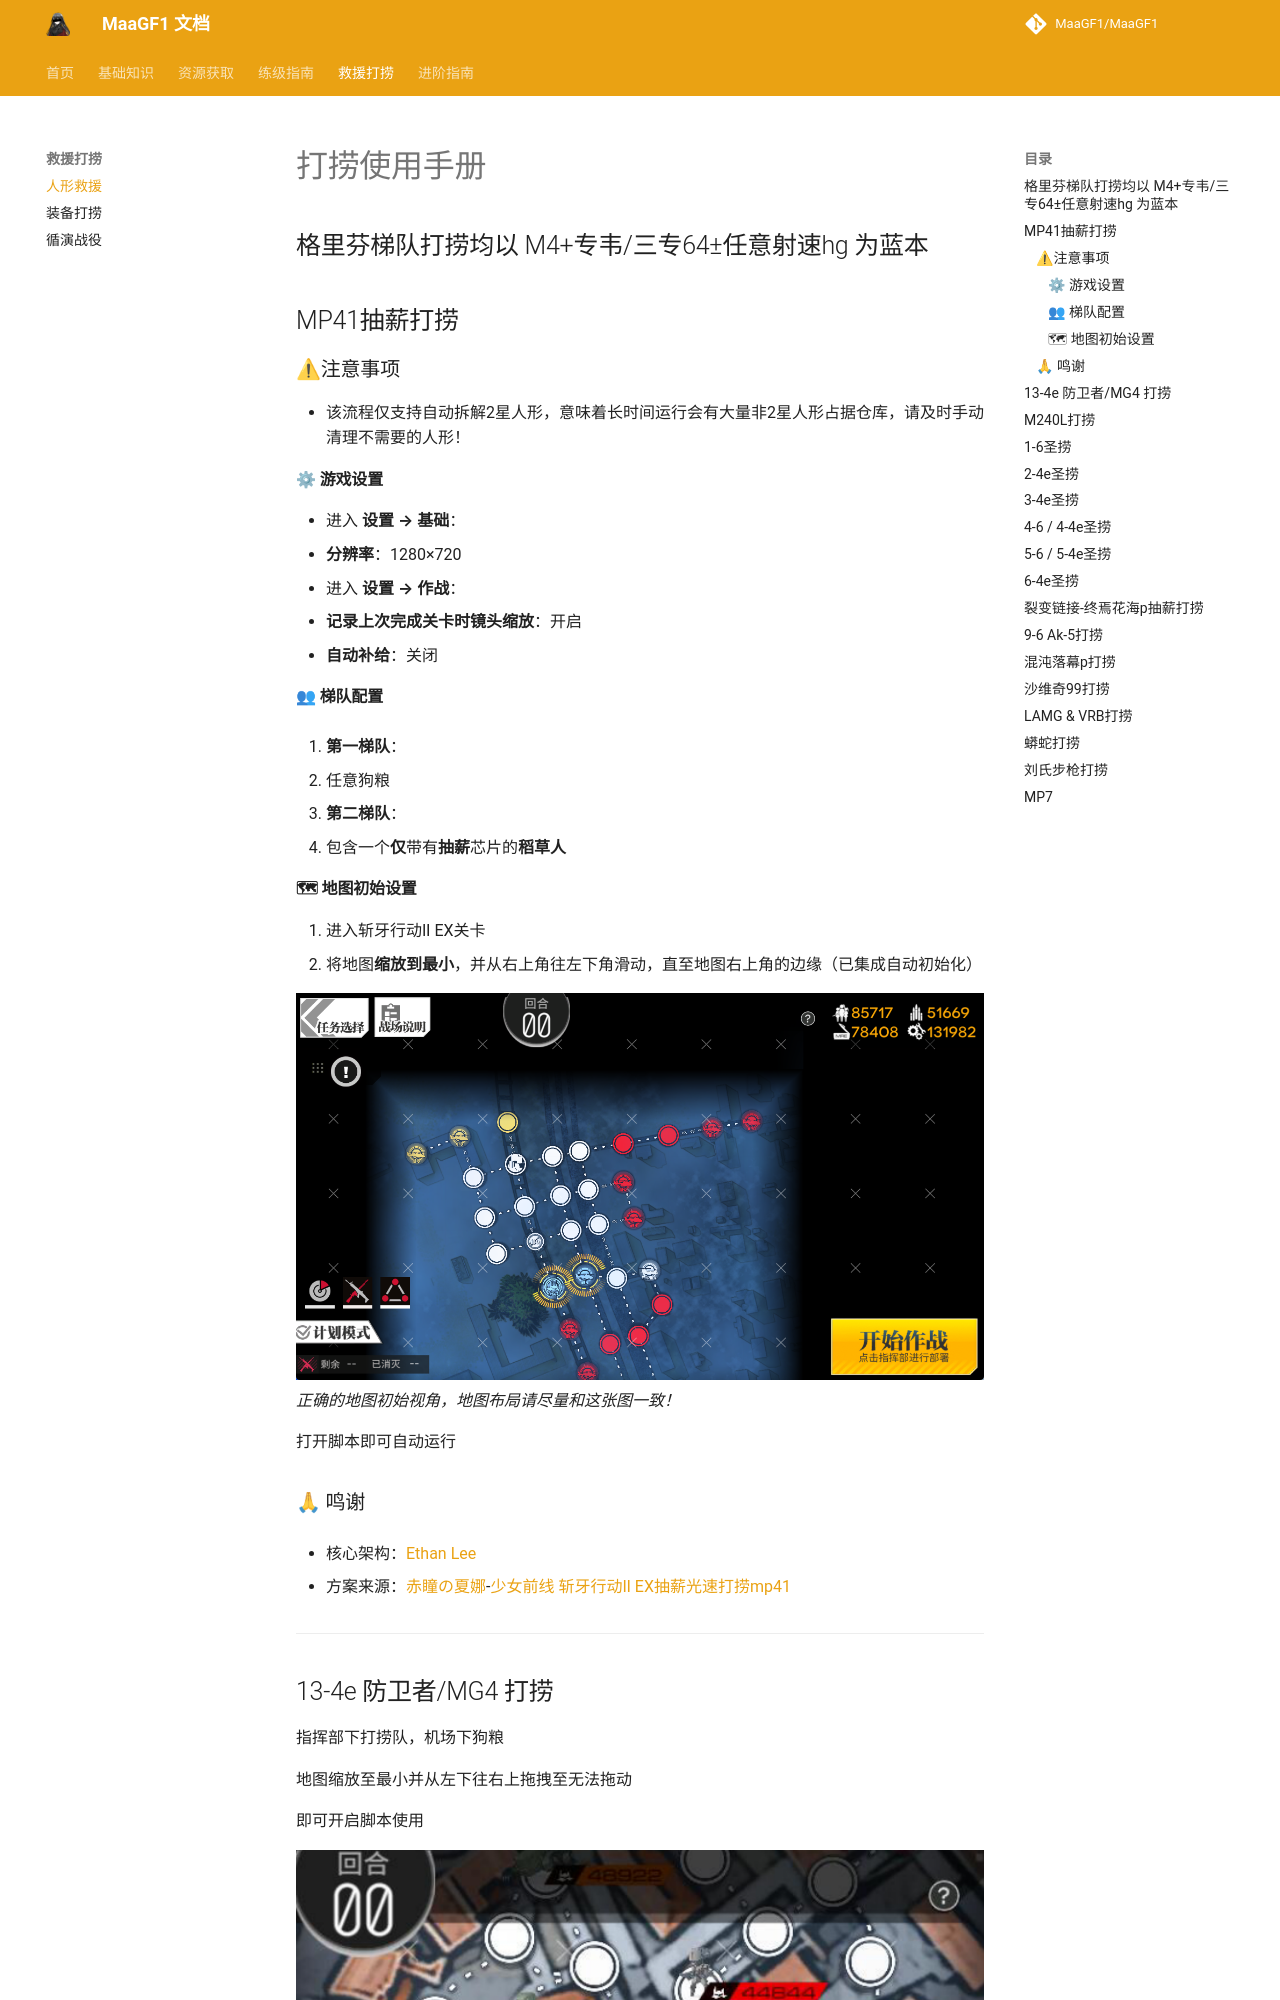

repository: MaaGF1/docs · page: tutorial/rescue/人形救援/index.html · generator: mkdocs


<!-- markdownlint-disable MD033 MD041 -->
# 打捞使用手册

## 格里芬梯队打捞均以 M4+专韦/三专64±任意射速hg 为蓝本

## MP41抽薪打捞

### ⚠注意事项

- 该流程仅支持自动拆解2星人形，意味着长时间运行会有大量非2星人形占据仓库，请及时手动清理不需要的人形！

#### ⚙ 游戏设置

- 进入 **设置 → 基础**：
  - **分辨率**：1280×720
- 进入 **设置 → 作战**：

  - **记录上次完成关卡时镜头缩放**：开启
  - **自动补给**：关闭

#### 👥 梯队配置

1. **第一梯队**：

   - 任意狗粮

2. **第二梯队**：
   - 包含一个**仅**带有**抽薪**芯片的**稻草人**

#### 🗺 地图初始设置

1. 进入斩牙行动Ⅱ EX关卡
2. 将地图**缩放到最小**，并从右上角往左下角滑动，直至地图右上角的边缘（已集成自动初始化）

![地图示例](pic/MP41Rescure.png)
*正确的地图初始视角，地图布局请尽量和这张图一致！*

打开脚本即可自动运行
